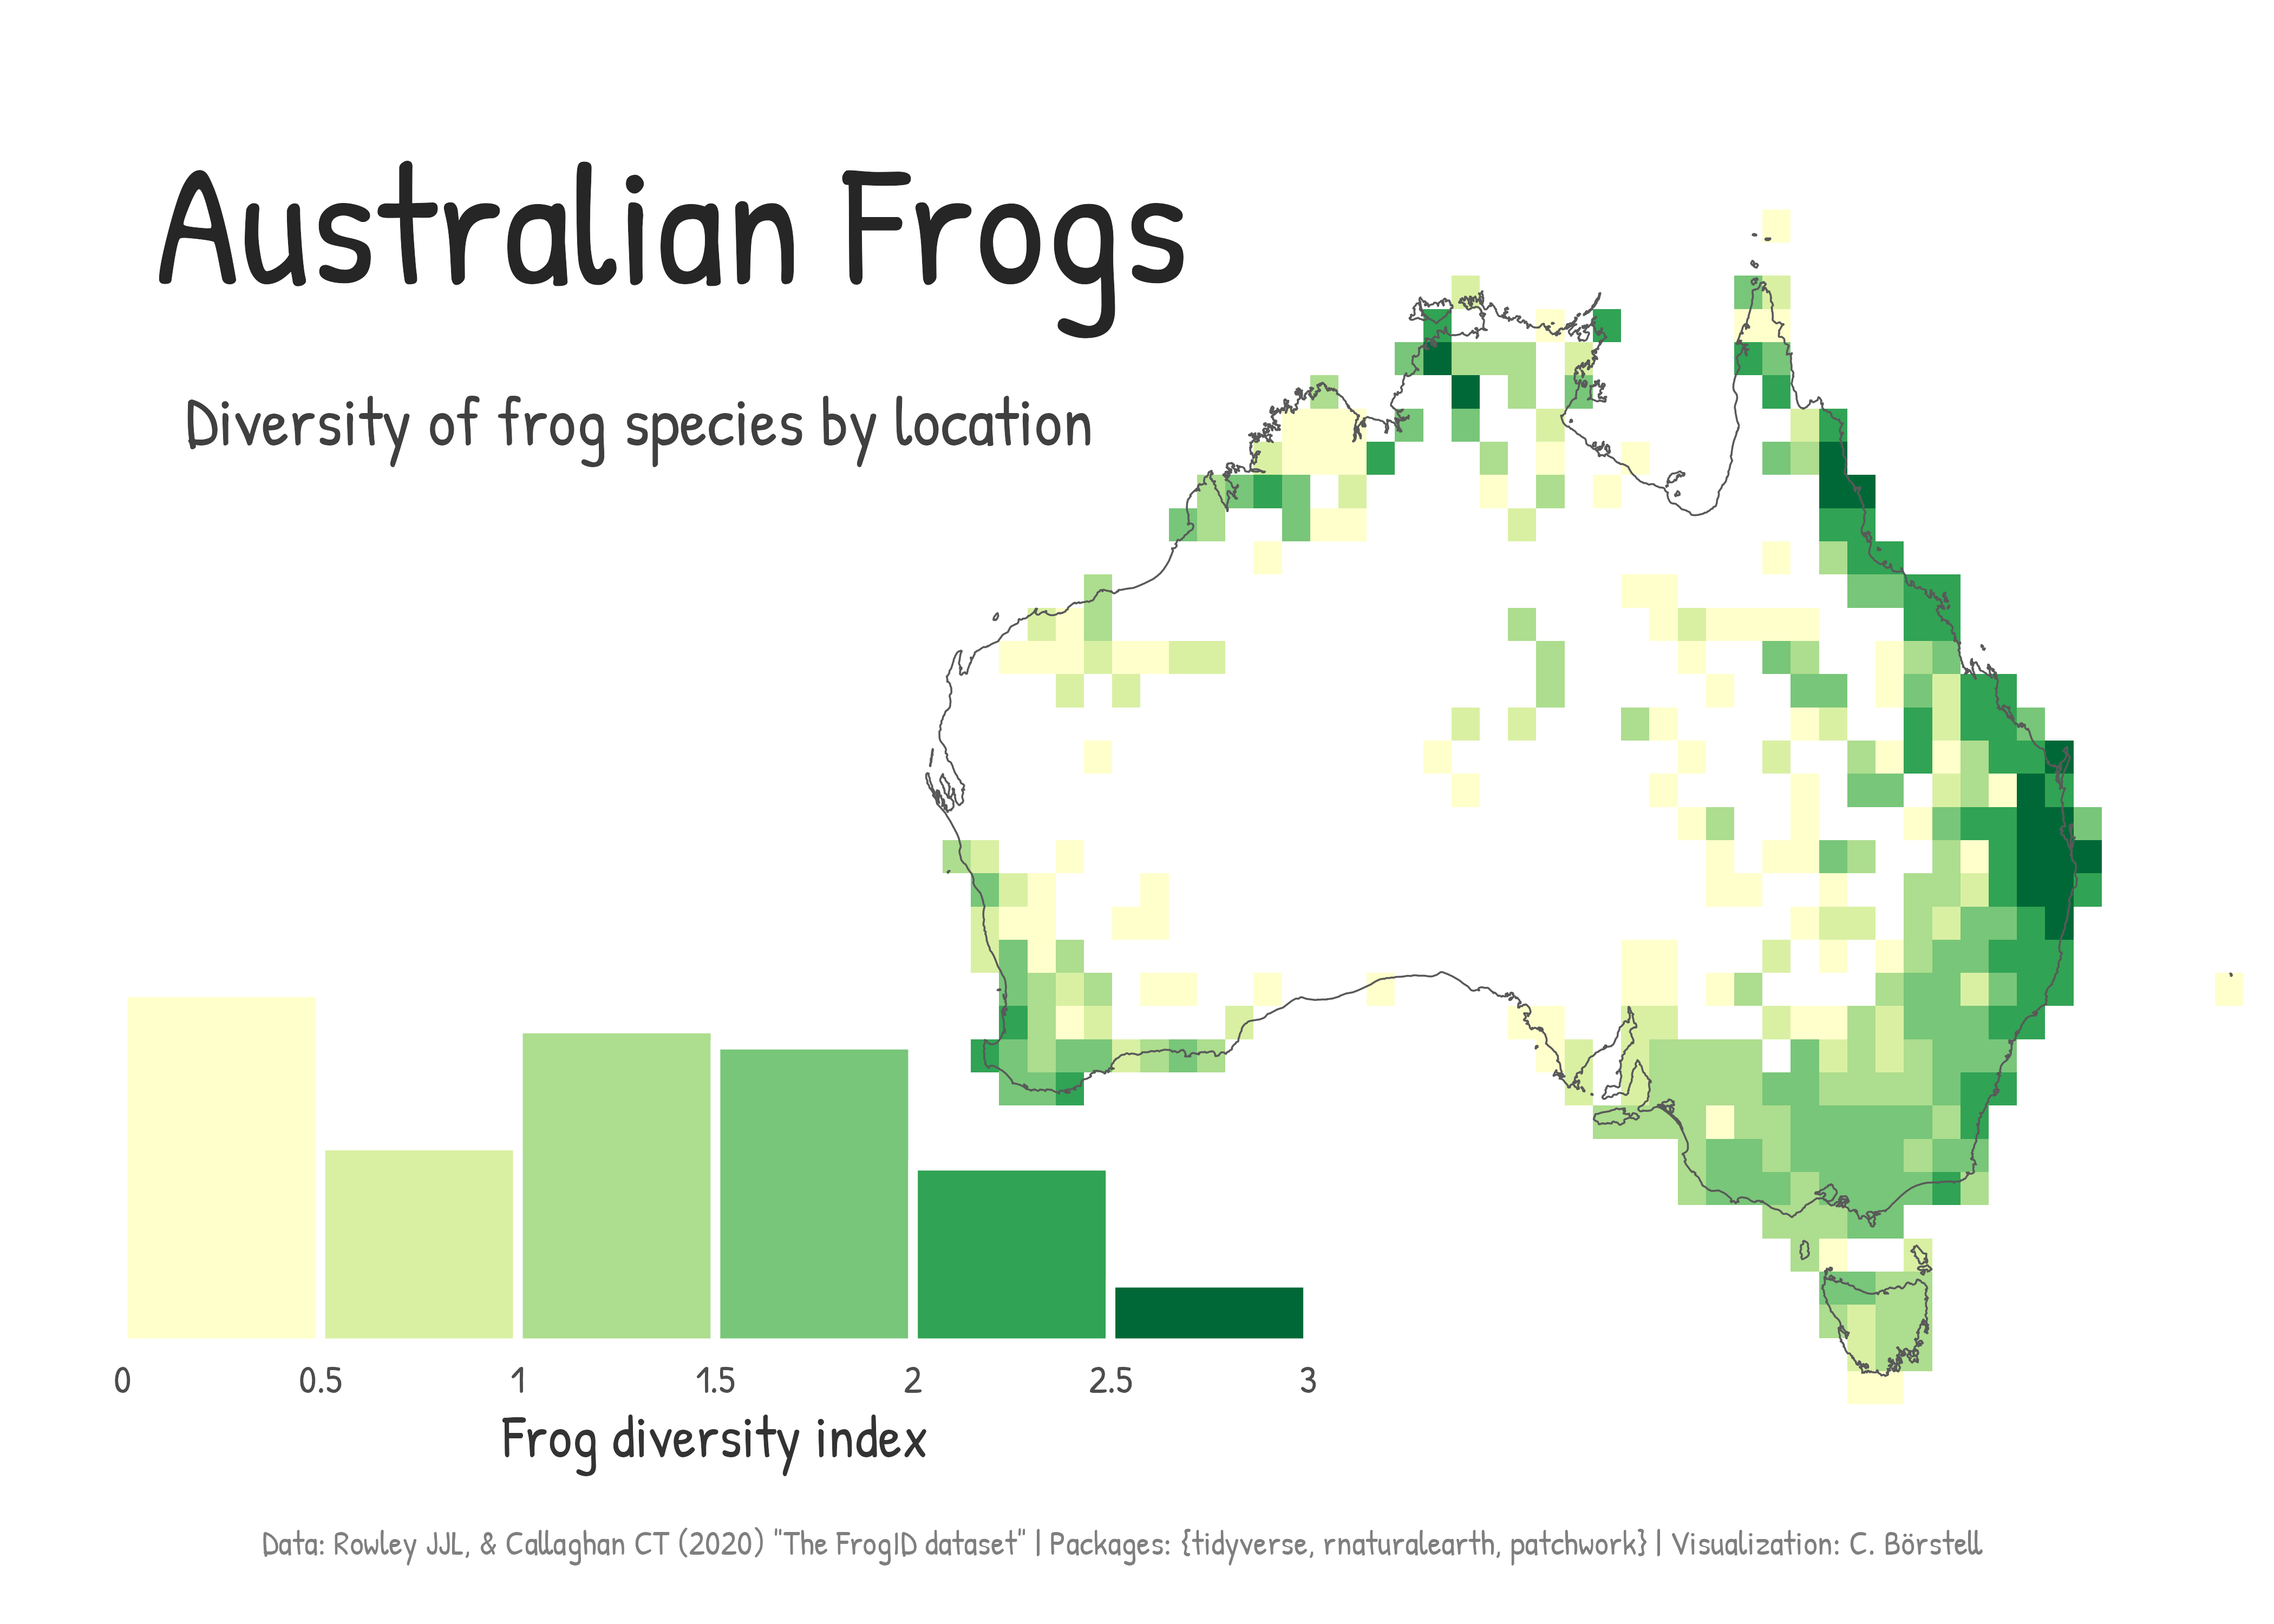

Reproduce this figure in R.
# Load packages
library(tidyverse)
library(rnaturalearth)
library(patchwork)

# Read data
frogID_data <- 
  read_csv("https://raw.githubusercontent.com/rfordatascience/tidytuesday/main/data/2025/2025-09-02/frogID_data.csv")

# Get Australia map
oz_map <- 
  ne_countries(scale = "large") |> 
  filter(geounit == "Australia")

# Calculate frog diversity index (entropy)
oz_frog_diversity <- 
  frogID_data |> 
  mutate(x = round(decimalLongitude),
         y = round(decimalLatitude)) |> 
  count(x, y, scientificName) |> 
  mutate(prop = n / sum(n), .by = c(x, y)) |> 
  summarize(entropy = -sum(prop * log(prop)), .by = c(x, y)) |> 
  mutate(entropy_bin = cut_interval(entropy, length = .5))

# Create a histogram legend of frog diversity
# Heavily inspired by Andrew Heiss: https://www.andrewheiss.com/blog/2025/02/19/ggplot-histogram-legend/
frog_legend <- 
  oz_frog_diversity |> 
  ggplot() +
  geom_histogram(aes(x = entropy, fill = after_stat(factor(x))), 
                 binwidth = .5, boundary = 0, color = "white", linewidth = 1) +
  scale_x_continuous(breaks = seq(0, 3, by = .5), labels = seq(0, 3, by = .5)) +
  scale_fill_brewer(palette = "YlGn") +
  guides(fill = "none") +
  labs(title = "Frog diversity index") +
  theme_void() +
  theme(axis.text.x = element_text(family = "Patrick Hand", 
                                   size = rel(.8), 
                                   color = "grey30"),
        plot.title = element_text(family = "Patrick Hand", 
                                  size = rel(1.2), 
                                  hjust = .5, 
                                  vjust = -27, 
                                  color = "grey20"))

# Plot frog diversity over a map
frog_map <- 
  ggplot() +
  geom_tile(data = oz_frog_diversity, aes(x, y, fill = entropy_bin)) +
  geom_sf(data = oz_map, fill = "transparent") +
  scale_fill_brewer(palette = "YlGn") +
  guides(fill = "none") +
  theme_void()

# Add frog bar legend to map and add text annotations
frog_map + 
  inset_element(frog_legend, left = -.55, bottom = 0.25, right = 0.35, top = 0.55) +
  plot_annotation(title = "Australian Frogs", 
                  subtitle = "Diversity of frog species by location",
                  caption = 'Data: Rowley JJL, & Callaghan CT (2020) "The FrogID dataset" | Packages: {tidyverse, rnaturalearth, patchwork} | Visualization: C. Börstell',
                  theme = theme(plot.title = element_text(size = rel(3.5), 
                                                          family = "Patrick Hand",
                                                          hjust = -1.7,
                                                          vjust = -5,
                                                          color = "grey15"),
                                plot.subtitle = element_text(size = rel(1.4), 
                                                             family = "Patrick Hand",
                                                             hjust = -1.25,
                                                             vjust = -16,
                                                             color = "grey25"),
                                plot.caption = element_text(family = "Patrick Hand",
                                                            color = "grey50",
                                                            size = rel(.7),
                                                            hjust = 2.2,
                                                            vjust = 30),
                                plot.margin = margin(-12, -50, -20, 20, "mm")))

# Save plot
ggsave("oz_frogs.png", width = 7, height = 5, units = "in", dpi = 600, bg = "white")

